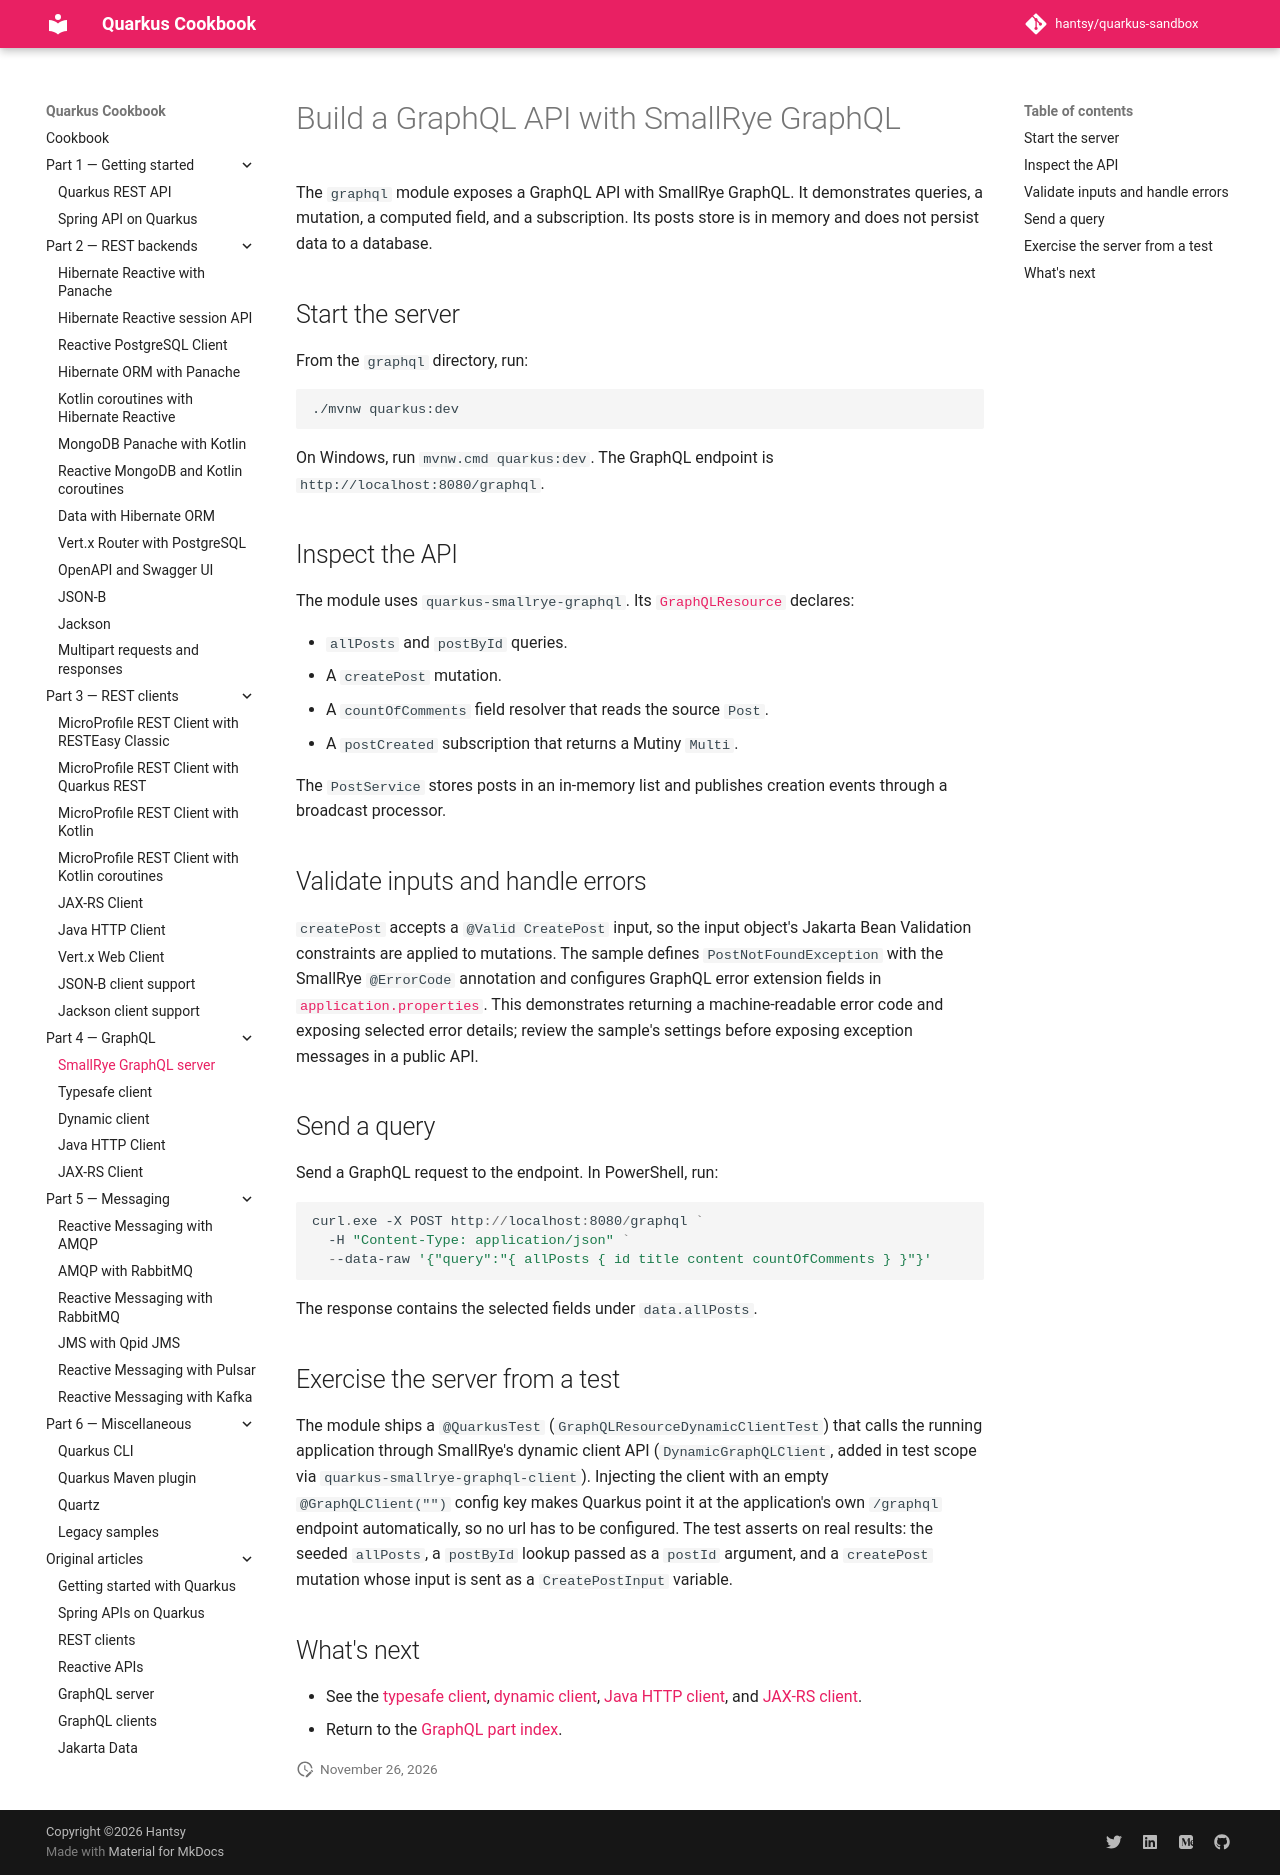

repository: hantsy/quarkus-sandbox · page: part-4-graphql/server/index.html · generator: mkdocs

# Build a GraphQL API with SmallRye GraphQL

The `graphql` module exposes a GraphQL API with SmallRye GraphQL. It
demonstrates queries, a mutation, a computed field, and a subscription. Its
posts store is in memory and does not persist data to a database.

## Start the server

From the `graphql` directory, run:

```shell
./mvnw quarkus:dev
```

On Windows, run `mvnw.cmd quarkus:dev`. The GraphQL endpoint is
`http://localhost:8080/graphql`.

## Inspect the API

The module uses `quarkus-smallrye-graphql`. Its
[`GraphQLResource`](https://github.com/hantsy/quarkus-sandbox/blob/master/graphql/src/main/java/com/example/demo/GraphQLResource.java)
declares:

- `allPosts` and `postById` queries.
- A `createPost` mutation.
- A `countOfComments` field resolver that reads the source `Post`.
- A `postCreated` subscription that returns a Mutiny `Multi`.

The `PostService` stores posts in an in-memory list and publishes creation
events through a broadcast processor.

## Validate inputs and handle errors

`createPost` accepts a `@Valid CreatePost` input, so the input object's
Jakarta Bean Validation constraints are applied to mutations. The sample
defines `PostNotFoundException` with the SmallRye `@ErrorCode` annotation and
configures GraphQL error extension fields in
[`application.properties`](https://github.com/hantsy/quarkus-sandbox/blob/master/graphql/src/main/resources/application.properties).
This demonstrates returning a machine-readable error code and exposing
selected error details; review the sample's settings before exposing
exception messages in a public API.

## Send a query

Send a GraphQL request to the endpoint. In PowerShell, run:

```powershell
curl.exe -X POST http://localhost:8080/graphql `
  -H "Content-Type: application/json" `
  --data-raw '{"query":"{ allPosts { id title content countOfComments } }"}'
```

The response contains the selected fields under `data.allPosts`.

## Exercise the server from a test

The module ships a `@QuarkusTest` (`GraphQLResourceDynamicClientTest`) that calls the running
application through SmallRye's dynamic client API (`DynamicGraphQLClient`, added in test scope via
`quarkus-smallrye-graphql-client`). Injecting the client with an empty `@GraphQLClient("")` config key
makes Quarkus point it at the application's own `/graphql` endpoint automatically, so no url has to be
configured. The test asserts on real results: the seeded `allPosts`, a `postById` lookup passed as a
`postId` argument, and a `createPost` mutation whose input is sent as a `CreatePostInput` variable.

## What's next

- See the [typesafe client](./typesafe-client.md), [dynamic client](./dynamic-client.md),
  [Java HTTP client](./java-http-client.md), and [JAX-RS client](./jaxrs-client.md).
- Return to the [GraphQL part index](./index.md).
